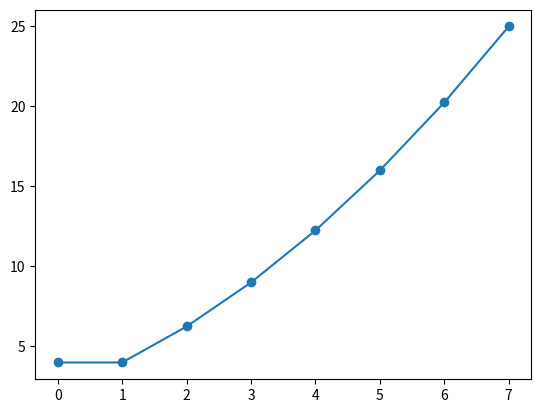

Write Python code to recreate this figure.
import matplotlib.pyplot as plt

## Grafica rewards obtenidos para 
def fun(s, h):
    params = dict()
    params["speed"] = s
    speed = max(1, params["speed"]) + 1
    track_direction = 0
    heading = h
    reward = speed**2

    direction_diff = abs(track_direction - heading)

    if direction_diff > 180:
        direction_diff = 360 - direction_diff
    if direction_diff >30:
        reward = 0.001
    else:
        try:
            reward = reward/abs(direction_diff)
        except:
            pass
    return reward


rews = []
speed_values = [0.5, 1, 1.5, 2, 2.5, 3.0, 3.5, 4]

h = 0

for i in speed_values:
    rews.append(fun(i, h))

plt.plot(rews, marker="o")
plt.show()
print(rews)
